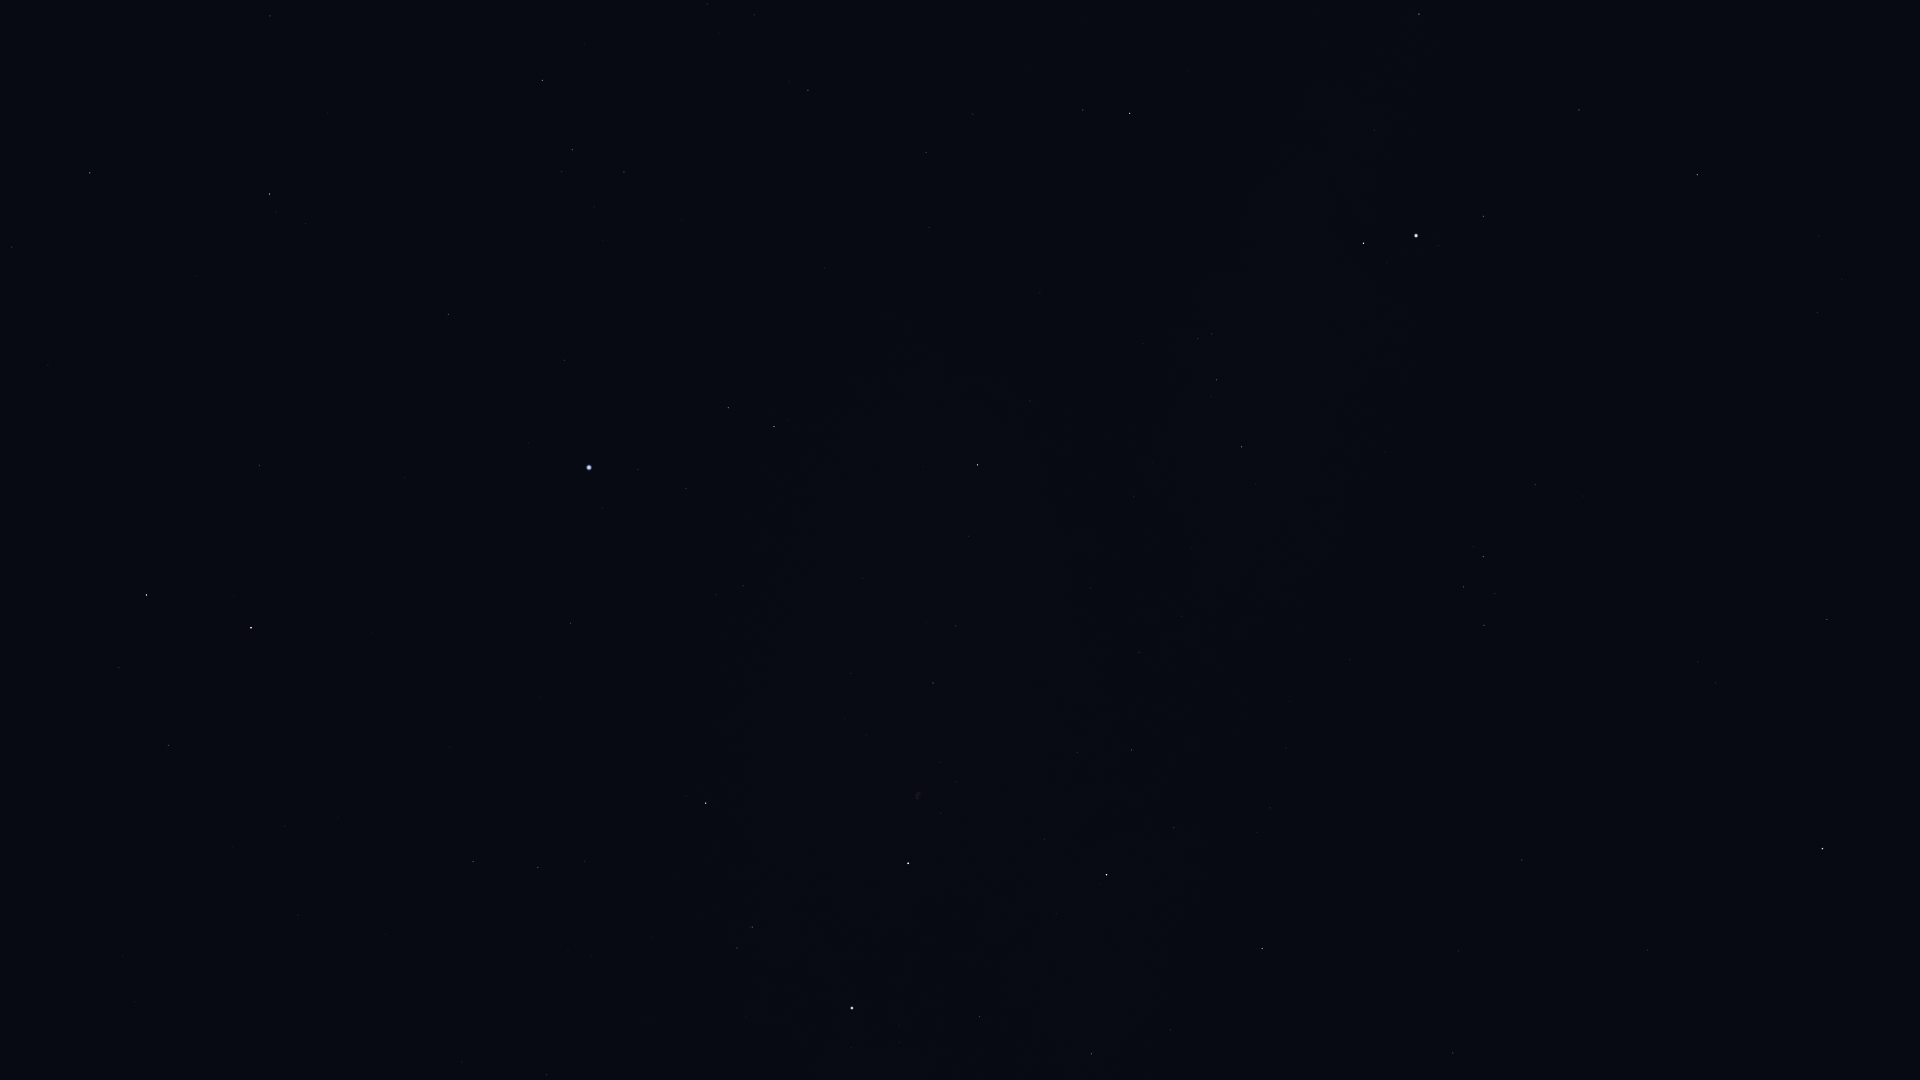

The table this chart was drawn from, first rows:
Star_ID, Name, X, Y
80838, Ogma, 33, 133
81126, HIP 81126, 12, 247
81833, HIP 81833, 90, 173
83207, HIP 83207, 270, 16
83608, Alrakis, 30, 608
84380, HIP 84380, 269, 194
84606, HIP 84606, 276, 212
85112, HIP 85112, 305, 224
85670, Rastaban, 146, 595
86414, HIP 86414, 259, 465
86782, Alruba, 176, 656
86974, HIP 86974, 542, 80
87585, Grumium, 168, 745
87808, HIP 87808, 448, 314
87833, Eltanin, 251, 628
87933, HIP 87933, 572, 150
88794, HIP 88794, 624, 172
90344, Fafnir, 135, 1002
91262, Vega, 589, 467
91852, Xihe, 650, 446
92420, Sheliak, 728, 408
92791, HIP 92791, 686, 488
93194, Sulafat, 774, 426
93747, Okab, 1130, 113
94481, Aladfar, 716, 595
95771, Anser, 1030, 401
95853, HIP 95853, 538, 867
95947, Albireo, 977, 465
96078, Uruk, 1194, 277
96757, Sham, 1198, 338
96837, HIP 96837, 1211, 334
97165, Fawaris, 706, 803
97278, Tarazed, 1363, 243
97365, HIP 97365, 1216, 380
97649, Altair, 1416, 235
97938, Libertas, 1438, 245
98036, Alshain, 1483, 216
98110, HIP 98110, 933, 683
98337, HIP 98337, 1241, 447
98543, HIP 98543, 1090, 588
98920, HIP 98920, 1256, 484
99711, Phoenicia, 1710, 188
99894, Chechia, 1606, 290
100453, Sadr, 908, 863
101421, Aldulfin, 1535, 484
101769, Rotanev, 1483, 557
101958, Sualocin, 1463, 587
102098, Deneb, 852, 1008
102488, Aljanah, 1106, 875
103527, Musica, 1639, 608
104521, HIP 104521, 1698, 662
104780, Solaris, 1608, 745
104858, HIP 104858, 1715, 683
104987, Kitalpha, 1827, 619
105570, HIP 105570, 1818, 683
107315, Enif, 1822, 848
107354, HIP 107354, 1453, 1053
